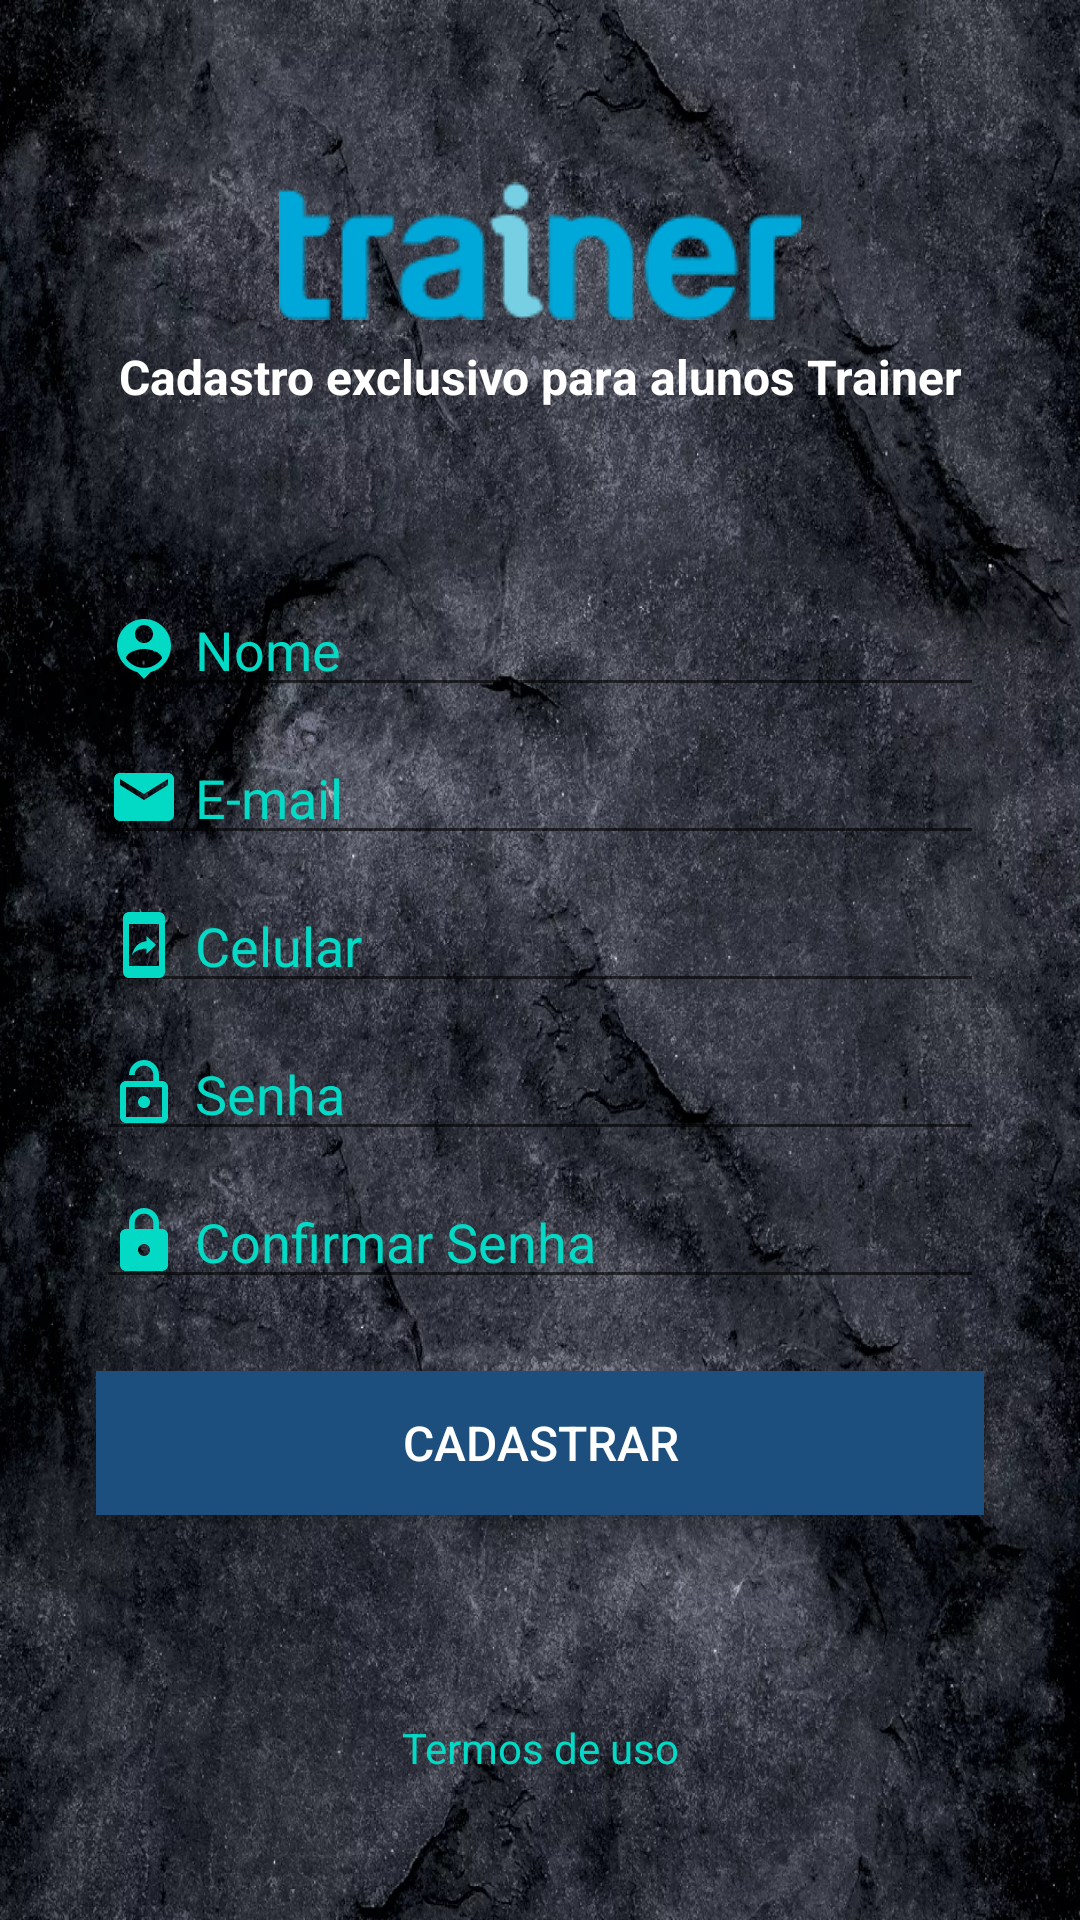

Produce the Android XML layout that renders to this screen, including the resource entries it uses.
<!-- AndroidManifest.xml: application theme Theme.CrossTrainer -->
<!-- res/layout/activity_cadastro.xml -->
<?xml version="1.0" encoding="utf-8"?>
<androidx.constraintlayout.widget.ConstraintLayout xmlns:android="http://schemas.android.com/apk/res/android"
    xmlns:app="http://schemas.android.com/apk/res-auto"
    xmlns:tools="http://schemas.android.com/tools"
    android:layout_width="match_parent"
    android:layout_height="match_parent"
    android:background="@drawable/background_marmore"
    tools:context=".activity.CadastroActivity">

    <Button
        android:id="@+id/btnCadastrar"
        android:layout_width="0dp"
        android:layout_height="wrap_content"
        android:layout_marginStart="32dp"
        android:layout_marginEnd="32dp"
        android:layout_marginBottom="135dp"
        android:background="@color/logo_escuro"
        android:text="@string/cadastrar"
        android:textColor="@color/design_default_color_background"
        android:textSize="16sp"
        app:layout_constraintBottom_toBottomOf="parent"
        app:layout_constraintEnd_toEndOf="parent"
        app:layout_constraintStart_toStartOf="parent" />

    <EditText
        android:id="@+id/txtName"
        android:layout_width="0dp"
        android:layout_height="wrap_content"
        android:layout_marginStart="32dp"
        android:layout_marginEnd="32dp"
        android:layout_marginBottom="8dp"
        android:drawableLeft="@drawable/ic_person_24"
        android:drawablePadding="5dp"
        android:ems="10"
        android:hint="@string/nome"
        android:inputType="textPersonName"
        android:textColor="@color/design_default_color_on_primary"
        android:textColorHighlight="@color/design_default_color_secondary"
        android:textColorHint="@color/design_default_color_secondary"
        android:textColorLink="@color/design_default_color_secondary"
        app:layout_constraintBottom_toTopOf="@+id/txtMail"
        app:layout_constraintEnd_toEndOf="parent"
        app:layout_constraintStart_toStartOf="parent" />

    <EditText
        android:id="@+id/txtMail"
        android:layout_width="0dp"
        android:layout_height="wrap_content"
        android:layout_marginStart="32dp"
        android:layout_marginEnd="32dp"
        android:layout_marginBottom="8dp"
        android:drawableLeft="@drawable/ic_mail_24"
        android:drawablePadding="5dp"
        android:ems="10"
        android:hint="@string/mail"
        android:inputType="textEmailAddress"
        android:textColor="@color/design_default_color_on_primary"
        android:textColorHighlight="@color/design_default_color_secondary"
        android:textColorHint="@color/design_default_color_secondary"
        android:textColorLink="@color/design_default_color_secondary"
        app:layout_constraintBottom_toTopOf="@+id/txtPhone"
        app:layout_constraintEnd_toEndOf="parent"
        app:layout_constraintStart_toStartOf="parent" />

    <EditText
        android:id="@+id/txtSenha"
        android:layout_width="0dp"
        android:layout_height="wrap_content"
        android:layout_marginStart="32dp"
        android:layout_marginEnd="32dp"
        android:layout_marginBottom="8dp"
        android:drawableLeft="@drawable/ic_lock_open_24"
        android:drawablePadding="5dp"
        android:ems="10"
        android:hint="@string/senha"
        android:inputType="textPassword"
        android:textColor="@color/design_default_color_on_primary"
        android:textColorHighlight="@color/design_default_color_secondary"
        android:textColorHint="@color/design_default_color_secondary"
        android:textColorLink="@color/design_default_color_secondary"
        app:layout_constraintBottom_toTopOf="@+id/txtSenha2"
        app:layout_constraintEnd_toEndOf="parent"
        app:layout_constraintStart_toStartOf="parent" />

    <EditText
        android:id="@+id/txtSenha2"
        android:layout_width="0dp"
        android:layout_height="wrap_content"
        android:layout_marginStart="32dp"
        android:layout_marginEnd="32dp"
        android:layout_marginBottom="24dp"
        android:drawableLeft="@drawable/ic__lock_24"
        android:drawablePadding="5dp"
        android:ems="10"
        android:hint="@string/senha2"
        android:inputType="textPassword"
        android:textColor="@color/design_default_color_on_primary"
        android:textColorHighlight="@color/design_default_color_secondary"
        android:textColorHint="@color/design_default_color_secondary"
        android:textColorLink="@color/design_default_color_secondary"
        app:layout_constraintBottom_toTopOf="@+id/btnCadastrar"
        app:layout_constraintEnd_toEndOf="parent"
        app:layout_constraintStart_toStartOf="parent" />

    <EditText
        android:id="@+id/txtPhone"
        android:layout_width="0dp"
        android:layout_height="wrap_content"
        android:layout_marginStart="32dp"
        android:layout_marginEnd="32dp"
        android:layout_marginBottom="8dp"
        android:drawableLeft="@drawable/ic_mobile_24"
        android:drawablePadding="5dp"
        android:ems="10"
        android:hint="@string/cel"
        android:inputType="phone"
        android:textColor="@color/design_default_color_on_primary"
        android:textColorHighlight="@color/design_default_color_secondary"
        android:textColorHint="@color/design_default_color_secondary"
        app:layout_constraintBottom_toTopOf="@+id/txtSenha"
        app:layout_constraintEnd_toEndOf="parent"
        app:layout_constraintStart_toStartOf="parent" />

    <ImageView
        android:id="@+id/imageView3"
        android:layout_width="wrap_content"
        android:layout_height="wrap_content"
        android:layout_marginBottom="8dp"
        android:contentDescription="@string/trainer"
        app:layout_constraintBottom_toTopOf="@+id/textView6"
        app:layout_constraintEnd_toEndOf="parent"
        app:layout_constraintStart_toStartOf="parent"
        app:srcCompat="@drawable/intro_um" />

    <TextView
        android:id="@+id/textView8"
        android:layout_width="wrap_content"
        android:layout_height="wrap_content"
        android:layout_marginBottom="48dp"
        android:text="@string/termos"
        android:textColor="@color/design_default_color_secondary"
        app:layout_constraintBottom_toBottomOf="parent"
        app:layout_constraintEnd_toEndOf="parent"
        app:layout_constraintStart_toStartOf="parent" />

    <TextView
        android:id="@+id/textView6"
        android:layout_width="wrap_content"
        android:layout_height="wrap_content"
        android:layout_marginBottom="58dp"
        android:text="@string/para_aluno"
        android:textAlignment="center"
        android:textColor="@color/design_default_color_on_primary"
        android:textSize="16sp"
        android:textStyle="bold"
        app:layout_constraintBottom_toTopOf="@+id/txtName"
        app:layout_constraintEnd_toEndOf="parent"
        app:layout_constraintStart_toStartOf="parent" />
</androidx.constraintlayout.widget.ConstraintLayout>
<!-- resources referenced by this layout -->
<resources>
  <color name="logo_escuro">#1C4E7E</color>
  <!-- drawable background_marmore: webp bitmap (drawable, 454866 bytes) -->
  <!-- drawable ic__lock_24 (drawable) -->
  <vector android:height="24dp" android:tint="#03DAC6"
      android:viewportHeight="24" android:viewportWidth="24"
      android:width="24dp" xmlns:android="http://schemas.android.com/apk/res/android">
      <path android:fillColor="@android:color/white" android:pathData="M18,8h-1L17,6c0,-2.76 -2.24,-5 -5,-5S7,3.24 7,6v2L6,8c-1.1,0 -2,0.9 -2,2v10c0,1.1 0.9,2 2,2h12c1.1,0 2,-0.9 2,-2L20,10c0,-1.1 -0.9,-2 -2,-2zM12,17c-1.1,0 -2,-0.9 -2,-2s0.9,-2 2,-2 2,0.9 2,2 -0.9,2 -2,2zM15.1,8L8.9,8L8.9,6c0,-1.71 1.39,-3.1 3.1,-3.1 1.71,0 3.1,1.39 3.1,3.1v2z"/>
  </vector>
  <!-- drawable ic_lock_open_24 (drawable) -->
  <vector android:height="24dp" android:tint="#03DAC6"
      android:viewportHeight="24" android:viewportWidth="24"
      android:width="24dp" xmlns:android="http://schemas.android.com/apk/res/android">
      <path android:fillColor="@android:color/white" android:pathData="M12,17c1.1,0 2,-0.9 2,-2s-0.9,-2 -2,-2 -2,0.9 -2,2 0.9,2 2,2zM18,8h-1L17,6c0,-2.76 -2.24,-5 -5,-5S7,3.24 7,6h1.9c0,-1.71 1.39,-3.1 3.1,-3.1 1.71,0 3.1,1.39 3.1,3.1v2L6,8c-1.1,0 -2,0.9 -2,2v10c0,1.1 0.9,2 2,2h12c1.1,0 2,-0.9 2,-2L20,10c0,-1.1 -0.9,-2 -2,-2zM18,20L6,20L6,10h12v10z"/>
  </vector>
  <!-- drawable ic_mail_24 (drawable) -->
  <vector android:height="24dp" android:tint="#03DAC6"
      android:viewportHeight="24" android:viewportWidth="24"
      android:width="24dp" xmlns:android="http://schemas.android.com/apk/res/android">
      <path android:fillColor="@android:color/white" android:pathData="M20,4L4,4c-1.1,0 -1.99,0.9 -1.99,2L2,18c0,1.1 0.9,2 2,2h16c1.1,0 2,-0.9 2,-2L22,6c0,-1.1 -0.9,-2 -2,-2zM20,8l-8,5 -8,-5L4,6l8,5 8,-5v2z"/>
  </vector>
  <!-- drawable ic_mobile_24 (drawable) -->
  <vector android:height="24dp" android:tint="#03DAC6"
      android:viewportHeight="24" android:viewportWidth="24"
      android:width="24dp" xmlns:android="http://schemas.android.com/apk/res/android">
      <path android:fillColor="@android:color/white" android:pathData="M17,1.01L7,1c-1.1,0 -1.99,0.9 -1.99,2v18c0,1.1 0.89,2 1.99,2h10c1.1,0 2,-0.9 2,-2L19,3c0,-1.1 -0.9,-1.99 -2,-1.99zM17,19L7,19L7,5h10v14zM12.8,13.22v1.75l3.2,-2.99L12.8,9v1.7c-3.11,0.43 -4.35,2.56 -4.8,4.7 1.11,-1.5 2.58,-2.18 4.8,-2.18z"/>
  </vector>
  <!-- drawable ic_person_24 (drawable) -->
  <vector xmlns:android="http://schemas.android.com/apk/res/android"
      android:width="24dp"
      android:height="24dp"
      android:viewportWidth="24"
      android:viewportHeight="24"
      android:tint="#03DAC6">
    <path
        android:fillColor="@android:color/white"
        android:pathData="M12,2c-4.97,0 -9,4.03 -9,9 0,4.17 2.84,7.67 6.69,8.69L12,22l2.31,-2.31C18.16,18.67 21,15.17 21,11c0,-4.97 -4.03,-9 -9,-9zM12,4c1.66,0 3,1.34 3,3s-1.34,3 -3,3 -3,-1.34 -3,-3 1.34,-3 3,-3zM12,18.3c-2.5,0 -4.71,-1.28 -6,-3.22 0.03,-1.99 4,-3.08 6,-3.08 1.99,0 5.97,1.09 6,3.08 -1.29,1.94 -3.5,3.22 -6,3.22z"/>
  </vector>
  <!-- drawable intro_um: png bitmap (drawable, 6522 bytes) -->
  <string name="cadastrar">Cadastrar</string>
  <string name="cel">Celular</string>
  <string name="mail">E-mail</string>
  <string name="nome">Nome</string>
  <string name="para_aluno">Cadastro exclusivo para alunos Trainer</string>
  <string name="senha">Senha</string>
  <string name="senha2">Confirmar Senha</string>
  <string name="termos">Termos de uso</string>
  <string name="trainer">Trainer Academia</string>
  <style name="Theme.CrossTrainer" parent="Theme.AppCompat.Light.DarkActionBar">
          
          <item name="colorPrimary">@color/logo_escuro</item>
          <item name="colorPrimaryDark">@color/logo_escuro_i</item>
          <item name="colorAccent">@color/logo_claro_i</item>
          
      </style>
</resources>
